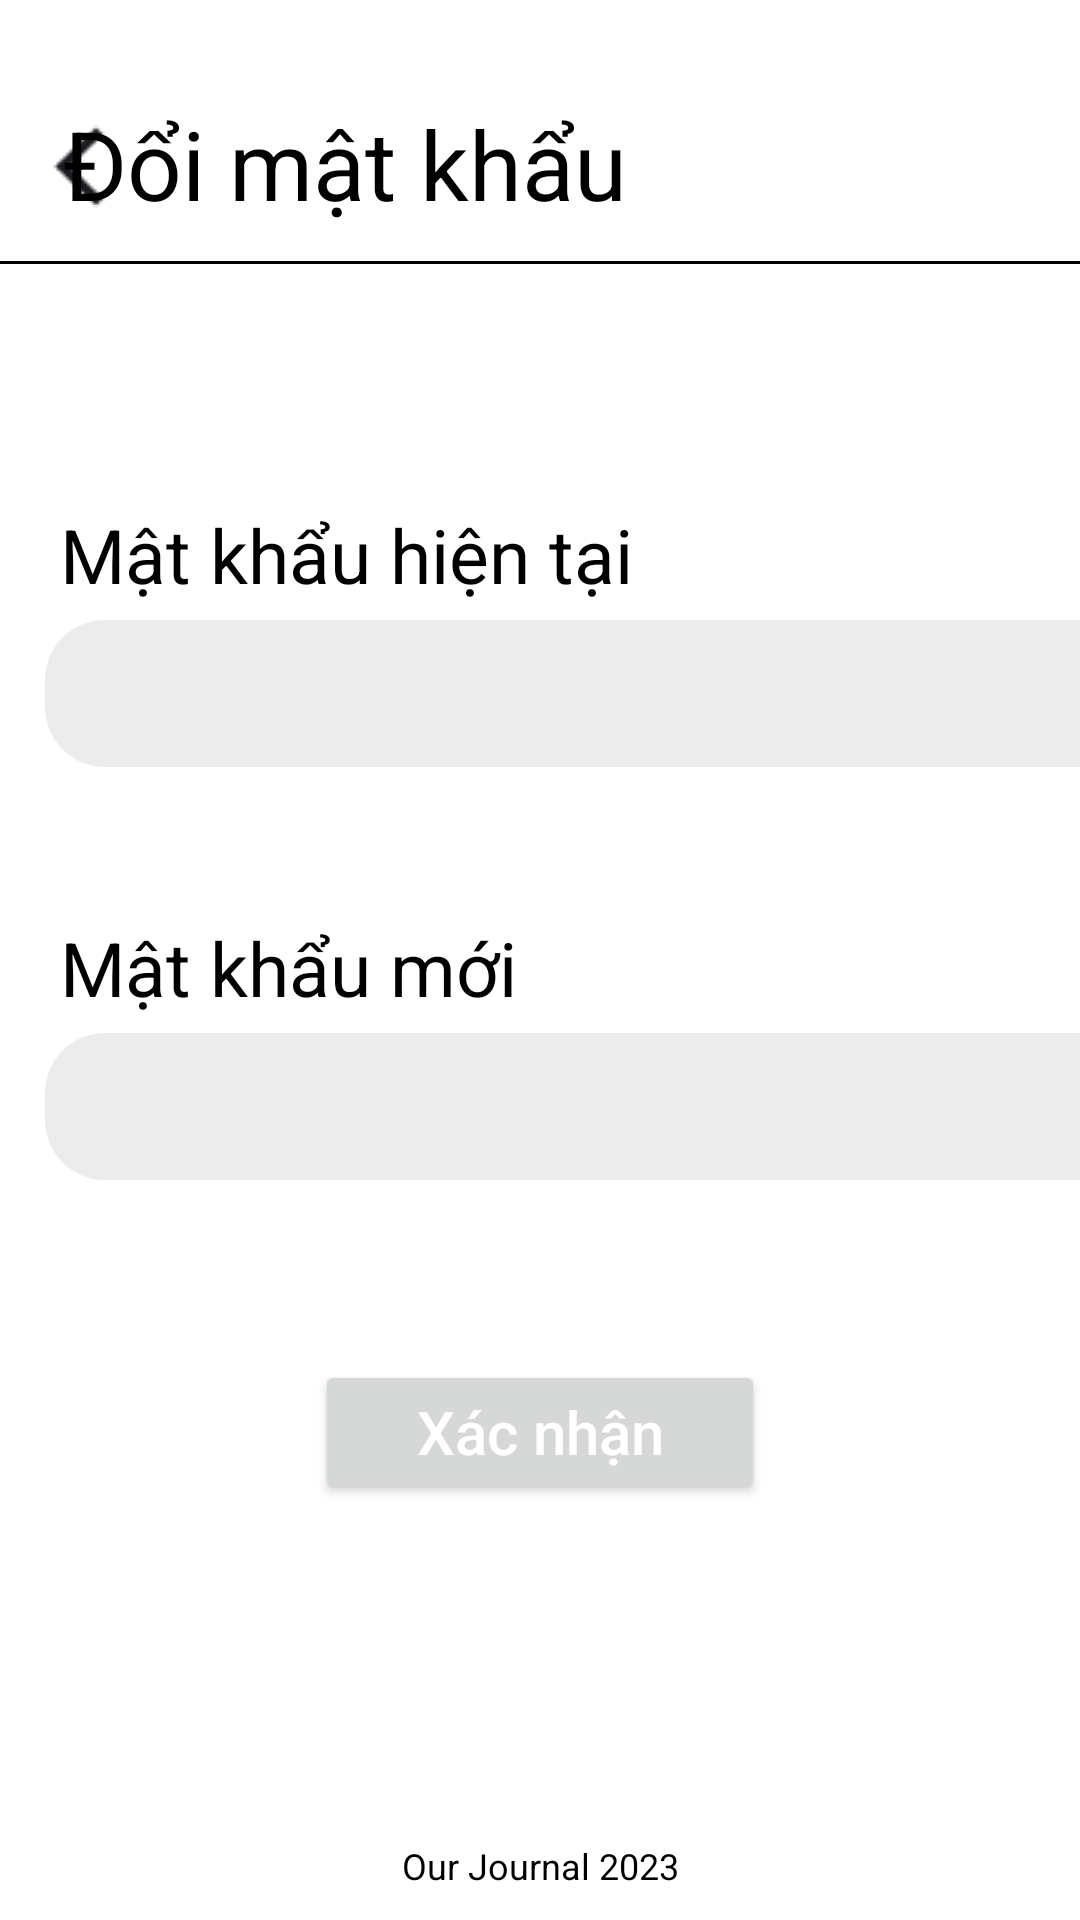

Reconstruct the res/layout file that produces this screen, plus the resources it refers to.
<!-- AndroidManifest.xml: application theme Theme.JOURNAL -->
<!-- res/layout/fragment_setting__password.xml -->
<?xml version="1.0" encoding="utf-8"?>
<FrameLayout xmlns:android="http://schemas.android.com/apk/res/android"
    xmlns:app="http://schemas.android.com/apk/res-auto"
    xmlns:tools="http://schemas.android.com/tools"
    android:layout_width="match_parent"
    android:layout_height="match_parent"
    tools:context=".fragment.Setting_PasswordFragment"
    android:id="@+id/content_changepassword_setting">

    
    <androidx.constraintlayout.widget.ConstraintLayout
        android:id="@+id/Changepasswordpage"
        android:layout_width="match_parent"
        android:layout_height="match_parent">

        <ImageView
            android:id="@+id/btnBack_ChangePassword"
            android:layout_width="33dp"
            android:layout_height="31dp"
            android:layout_marginLeft="10dp"
            android:layout_marginTop="40dp"
            android:src="@drawable/arrow_back_ios_new"
            app:layout_constraintLeft_toLeftOf="parent"
            app:layout_constraintTop_toTopOf="parent" />

        <TextView
            android:id="@+id/tvChangePassword_ChangePassword"
            android:layout_width="wrap_content"
            android:layout_height="wrap_content"
            android:layout_marginTop="33dp"
            android:layout_marginRight="140dp"
            android:text="Đổi mật khẩu"
            android:textColor="@color/black"
            android:textSize="32sp"
            app:layout_constraintLeft_toLeftOf="@+id/btnBack_ChangePassword"
            app:layout_constraintRight_toRightOf="parent"
            app:layout_constraintTop_toTopOf="parent" />

        <EditText
            android:id="@+id/edPresentPassword_ChangePassword"
            android:layout_width="380dp"
            android:layout_height="49dp"
            android:layout_marginLeft="15dp"
            android:layout_marginTop="5dp"
            android:alpha="0.5"
            android:background="@drawable/setting_password_rectangle"
            app:layout_constraintLeft_toLeftOf="parent"
            app:layout_constraintTop_toBottomOf="@id/tvPresentPassword_ChangePassword" />

        <EditText
            android:id="@+id/edNewwPassword_ChangePassword"
            android:layout_width="380dp"
            android:layout_height="49dp"
            android:layout_marginLeft="15dp"
            android:layout_marginTop="5dp"
            android:alpha="0.5"
            android:background="@drawable/setting_password_rectangle"
            app:layout_constraintLeft_toLeftOf="parent"
            app:layout_constraintTop_toBottomOf="@+id/tvNewPassword_ChangePassword" />

        <Button
            android:id="@+id/btnSubmic_ChangePassword"
            android:layout_width="150dp"
            android:layout_height="wrap_content"
            android:layout_alignParentBottom="true"
            android:layout_marginTop="60dp"
            android:paddingVertical="10dp"
            android:text="Xác nhận"
            android:textAllCaps="false"
            android:textColor="@color/white"
            android:textSize="20sp"
            app:backgroundTint="@null"
            app:layout_constraintLeft_toLeftOf="parent"
            app:layout_constraintRight_toRightOf="parent"
            app:layout_constraintTop_toBottomOf="@+id/edNewwPassword_ChangePassword" />

        <TextView
            android:id="@+id/tvPresentPassword_ChangePassword"
            android:layout_width="290.5dp"
            android:layout_height="wrap_content"
            android:layout_marginLeft="20dp"
            android:layout_marginTop="80dp"
            android:text="Mật khẩu hiện tại"
            android:textColor="@color/black"
            android:textSize="25sp"
            app:layout_constraintLeft_toLeftOf="parent"
            app:layout_constraintTop_toBottomOf="@+id/line_DoiMatKhau" />


        <TextView
            android:id="@+id/tvNewPassword_ChangePassword"
            android:layout_width="244.5dp"
            android:layout_height="wrap_content"
            android:layout_marginLeft="20dp"
            android:layout_marginTop="50dp"
            android:text="Mật khẩu mới"
            android:textColor="@color/black"
            android:textSize="25sp"
            app:layout_constraintLeft_toLeftOf="parent"
            app:layout_constraintTop_toBottomOf="@+id/edPresentPassword_ChangePassword" />

        <TextView
            android:id="@+id/OurJournal2023_ChangePassword"
            android:layout_width="wrap_content"
            android:layout_height="wrap_content"
            android:layout_alignParentBottom="true"
            android:layout_gravity="center_horizontal|center"
            android:layout_marginBottom="10dp"
            android:gravity="center"
            android:text="Our Journal 2023"
            android:textColor="@color/black"
            android:textSize="12sp"
            app:layout_constraintBottom_toBottomOf="parent"
            app:layout_constraintLeft_toLeftOf="parent"
            app:layout_constraintRight_toRightOf="parent" />

        <ImageView
            android:id="@+id/line_DoiMatKhau"
            android:layout_width="match_parent"
            android:layout_height="1dp"
            android:layout_marginStart="0dp"
            android:layout_marginTop="87dp"
            app:layout_constraintTop_toTopOf="parent"
            android:src="@color/black"/>
    </androidx.constraintlayout.widget.ConstraintLayout>

</FrameLayout>
<!-- resources referenced by this layout -->
<resources>
  <color name="black">#FF000000</color>
  <color name="white">#FFFFFFFF</color>
  <!-- drawable arrow_back_ios_new: png bitmap (drawable, 627 bytes) -->
  <!-- drawable setting_password_rectangle (drawable-nodpi) -->
  <?xml version="1.0" encoding="utf-8"?>
  <shape xmlns:android="http://schemas.android.com/apk/res/android"
  	android:shape="rectangle" >
  	<corners android:radius="20dp" />
  	<solid android:color="#D9D9D9" />
  </shape>
  <style name="Theme.JOURNAL" parent="Theme.MaterialComponents.DayNight.NoActionBar">
          
          <item name="colorPrimary">#82AAE3</item>
          <item name="colorPrimaryVariant">@color/purple_700</item>
          <item name="colorOnPrimary">@color/white</item>
          
          <item name="colorSecondary">@color/teal_200</item>
          <item name="colorSecondaryVariant">@color/teal_700</item>
          <item name="colorOnSecondary">@color/black</item>
          
          <item name="android:statusBarColor">?attr/colorPrimaryVariant</item>
          
          
          <item name="android:windowActivityTransitions">true</item>
          
          <item name="android:windowEnterTransition">@transition/trans_ani_acti</item>
          <item name="android:windowExitTransition">@transition/trans_ani_acti</item>
      </style>
  <color name="purple_700">#FF3700B3</color>
  <color name="teal_200">#000000</color>
  <color name="teal_700">#FF018786</color>
</resources>
